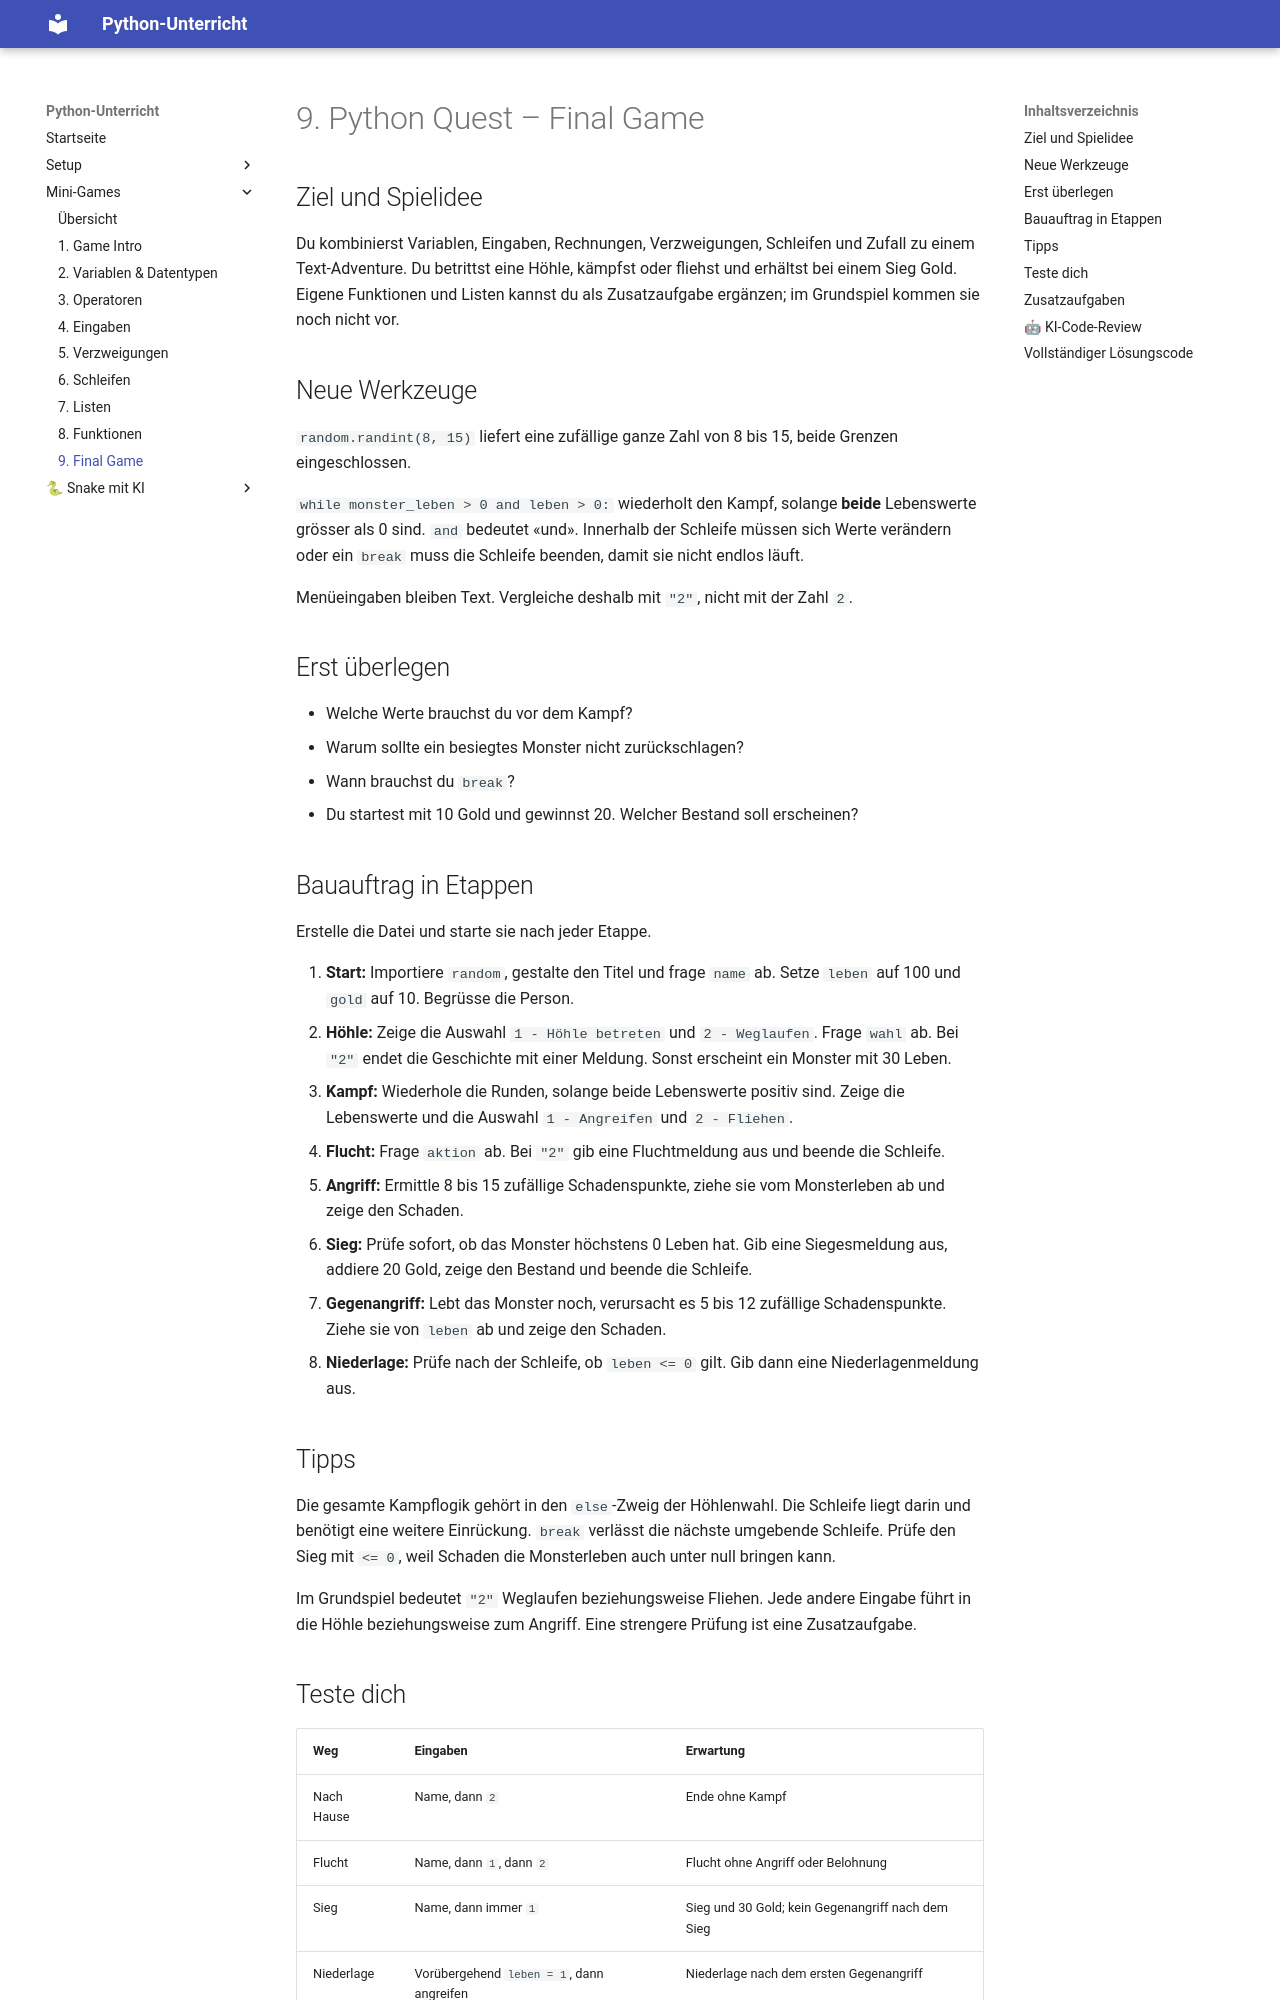

repository: Smartin1980/ICT_Python · page: mini-games/09-final-game/index.html · generator: mkdocs

# 9. Python Quest – Final Game

## Ziel und Spielidee

Du kombinierst Variablen, Eingaben, Rechnungen, Verzweigungen, Schleifen und Zufall zu einem Text-Adventure. Du betrittst eine Höhle, kämpfst oder fliehst und erhältst bei einem Sieg Gold. Eigene Funktionen und Listen kannst du als Zusatzaufgabe ergänzen; im Grundspiel kommen sie noch nicht vor.

## Neue Werkzeuge

`random.randint(8, 15)` liefert eine zufällige ganze Zahl von 8 bis 15, beide Grenzen eingeschlossen.

`while monster_leben > 0 and leben > 0:` wiederholt den Kampf, solange **beide** Lebenswerte grösser als 0 sind. `and` bedeutet «und». Innerhalb der Schleife müssen sich Werte verändern oder ein `break` muss die Schleife beenden, damit sie nicht endlos läuft.

Menüeingaben bleiben Text. Vergleiche deshalb mit `"2"`, nicht mit der Zahl `2`.

## Erst überlegen

- Welche Werte brauchst du vor dem Kampf?
- Warum sollte ein besiegtes Monster nicht zurückschlagen?
- Wann brauchst du `break`?
- Du startest mit 10 Gold und gewinnst 20. Welcher Bestand soll erscheinen?

## Bauauftrag in Etappen

Erstelle die Datei und starte sie nach jeder Etappe.

1. **Start:** Importiere `random`, gestalte den Titel und frage `name` ab. Setze `leben` auf 100 und `gold` auf 10. Begrüsse die Person.
2. **Höhle:** Zeige die Auswahl `1 - Höhle betreten` und `2 - Weglaufen`. Frage `wahl` ab. Bei `"2"` endet die Geschichte mit einer Meldung. Sonst erscheint ein Monster mit 30 Leben.
3. **Kampf:** Wiederhole die Runden, solange beide Lebenswerte positiv sind. Zeige die Lebenswerte und die Auswahl `1 - Angreifen` und `2 - Fliehen`.
4. **Flucht:** Frage `aktion` ab. Bei `"2"` gib eine Fluchtmeldung aus und beende die Schleife.
5. **Angriff:** Ermittle 8 bis 15 zufällige Schadenspunkte, ziehe sie vom Monsterleben ab und zeige den Schaden.
6. **Sieg:** Prüfe sofort, ob das Monster höchstens 0 Leben hat. Gib eine Siegesmeldung aus, addiere 20 Gold, zeige den Bestand und beende die Schleife.
7. **Gegenangriff:** Lebt das Monster noch, verursacht es 5 bis 12 zufällige Schadenspunkte. Ziehe sie von `leben` ab und zeige den Schaden.
8. **Niederlage:** Prüfe nach der Schleife, ob `leben <= 0` gilt. Gib dann eine Niederlagenmeldung aus.

## Tipps

Die gesamte Kampflogik gehört in den `else`-Zweig der Höhlenwahl. Die Schleife liegt darin und benötigt eine weitere Einrückung. `break` verlässt die nächste umgebende Schleife. Prüfe den Sieg mit `<= 0`, weil Schaden die Monsterleben auch unter null bringen kann.

Im Grundspiel bedeutet `"2"` Weglaufen beziehungsweise Fliehen. Jede andere Eingabe führt in die Höhle beziehungsweise zum Angriff. Eine strengere Prüfung ist eine Zusatzaufgabe.
